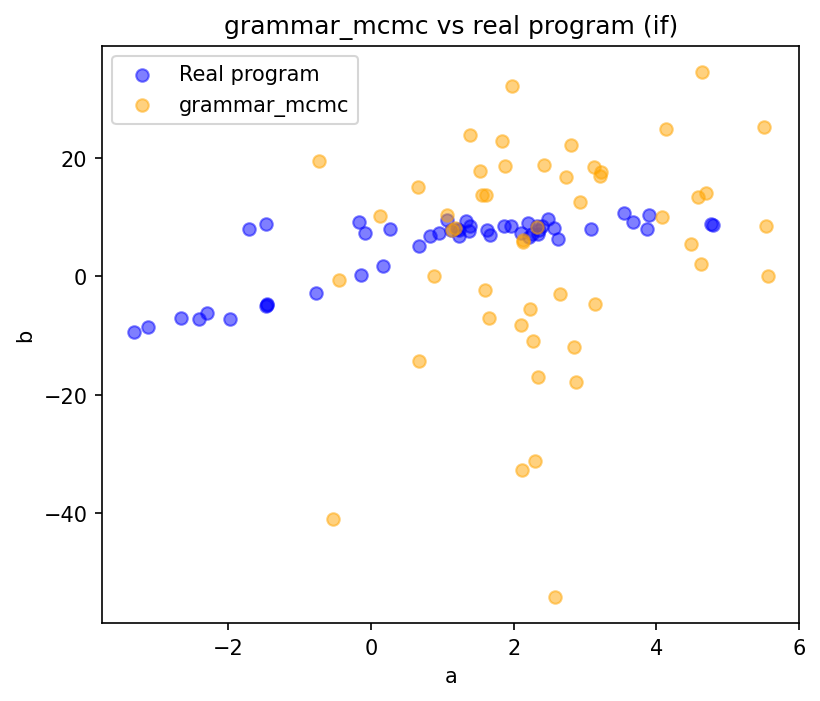

Source data for this figure (header and first rows):
a, b
0.6779, -14.22
3.211, 16.87
4.589, 13.36
4.692, 14.05
0.6601, 15.12
2.266, -10.84
2.229, -5.591
2.124, 5.852
1.655, -6.955
4.48, 5.372
-0.7275, 19.42
4.621, 2.1
3.219, 17.53
1.136, 7.807
2.338, -17.06
3.146, -4.695
1.835, 22.81
-0.4531, -0.5552
5.531, 8.412
3.129, 18.49
1.182, 8.223
0.8827, 0.109
2.653, -2.946
1.526, 17.84
5.512, 25.13
2.129, 6.069
1.974, 32.13
2.736, 16.75
1.551, 13.73
1.064, 10.36
1.882, 18.66
2.804, 22.24
-0.525, -40.87
2.574, -54.07
2.322, 8.389
2.101, -8.15
5.559, 0.08839
4.082, 10.06
2.121, -32.72
2.868, -17.8
4.632, 34.5
1.593, -2.362
1.384, 23.8
4.136, 24.78
2.924, 12.56
2.421, 18.75
1.619, 13.71
0.1322, 10.17
2.845, -11.94
2.305, -31.22
